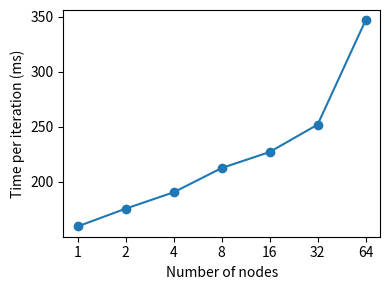

Write Python code to recreate this figure.
import matplotlib.ticker
from matplotlib import pyplot as plt

data = """1 53.139193058013916 159.42504048347473
2 53.48182678222656 175.57791948318481
4 53.80112648010254 190.45238971710205
8 53.88177990913391 212.52898335456848
16 53.875473737716675 227.09651589393616
32 67.72971630096436 252.02704548835754
64 102.66593813896179 346.91654682159424"""

xs, ys1, ys2 = [], [], []

for line in data.split("\n"):
    x, y1, y2 = map(float, line.split(" "))

    xs.append(x)
    ys1.append(y1)
    ys2.append(y2)

# fig, (ax1, ax2) = plt.subplots(1, 2, figsize=(8, 4))
fig, ax1 = plt.subplots(1, 1, figsize=(4, 3))

# Total time per iteration
ax1.set_xlabel("Number of nodes")
ax1.set_ylabel("Time per iteration (ms)")

ax1.set_xscale("log")
# ax1.set_yscale("log")

ax1.get_xaxis().set_major_formatter(matplotlib.ticker.ScalarFormatter())
ax1.get_xaxis().minorticks_off()
ax1.set_xticks(xs)

ax1.plot(xs, ys2)
ax1.scatter(xs, ys2)

# Proportions
# ax2.set_xlabel("Number of chunks")
# ax2.set_ylabel("Proportion of the total time (%)")

# ax2.set_xscale("log")

# ax2.get_xaxis().set_major_formatter(matplotlib.ticker.ScalarFormatter())
# ax2.get_xaxis().minorticks_off()
# ax2.set_xticks(xs)


# ratio = [y1 / y2 * 100 for y1, y2 in zip(ys1, ys2)]

# ax2.fill_between(xs, ratio, 100, alpha=0.4, facecolor="orange", label="Scheduling the tasks")
# ax2.fill_between(xs, 0, ratio, alpha=0.4, facecolor="red", label="Building the array")
# ax2.legend(loc="upper right")

# ax2.plot(xs, ratio)
# ax2.scatter(xs, ratio)

plt.tight_layout()
# plt.savefig("plot.png")
plt.savefig("plot.svg")
